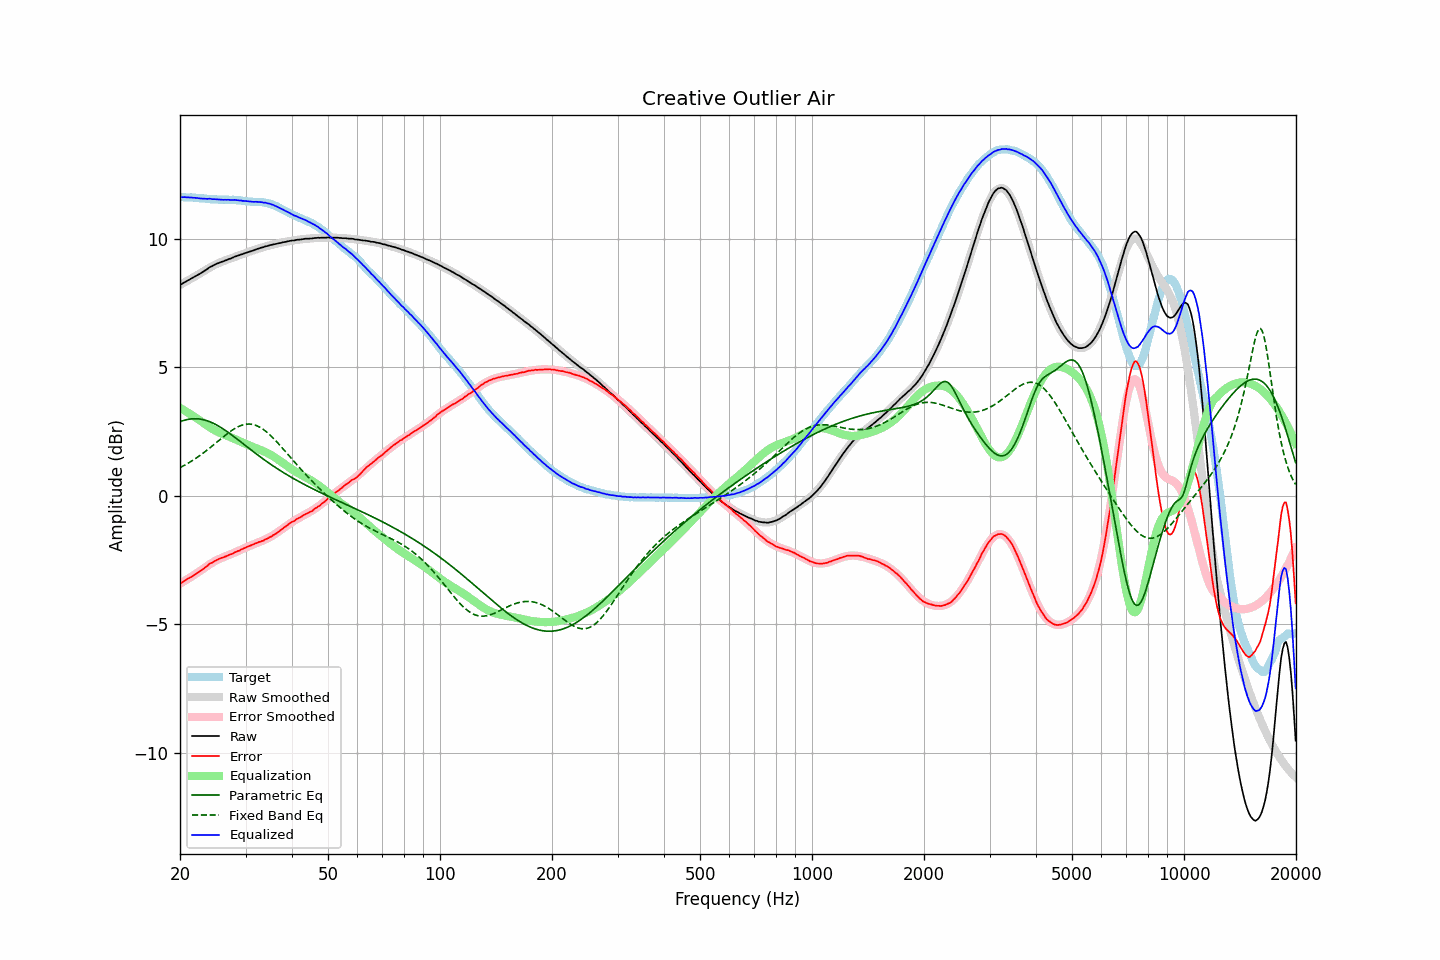

Values plotted in this chart, from the file beside it:
frequency, raw, error, smoothed, error_smoothed, equalization, parametric_eq, fixed_band_eq, equalized_raw, equalized_smoothed, target
20.00, 8.20, -3.43, 8.21, -3.42, 3.42, 2.88, 1.10, 11.62, 11.63, 11.63
20.20, 8.24, -3.39, 8.24, -3.39, 3.39, 2.91, 1.13, 11.63, 11.63, 11.63
20.40, 8.28, -3.35, 8.28, -3.35, 3.35, 2.93, 1.16, 11.63, 11.63, 11.63
20.61, 8.32, -3.31, 8.31, -3.31, 3.31, 2.95, 1.20, 11.63, 11.62, 11.63
20.81, 8.35, -3.26, 8.35, -3.27, 3.27, 2.96, 1.23, 11.62, 11.62, 11.62
21.02, 8.39, -3.22, 8.38, -3.23, 3.23, 2.97, 1.27, 11.62, 11.62, 11.61
21.23, 8.42, -3.19, 8.42, -3.19, 3.19, 2.99, 1.30, 11.62, 11.62, 11.61
21.44, 8.46, -3.16, 8.46, -3.16, 3.16, 2.99, 1.34, 11.62, 11.61, 11.62
21.66, 8.49, -3.12, 8.49, -3.12, 3.12, 3.00, 1.38, 11.61, 11.61, 11.61
21.87, 8.53, -3.08, 8.53, -3.08, 3.08, 3.00, 1.42, 11.61, 11.60, 11.61
22.09, 8.56, -3.04, 8.57, -3.03, 3.03, 3.00, 1.46, 11.60, 11.60, 11.60
22.31, 8.60, -3.00, 8.60, -2.99, 2.99, 3.00, 1.51, 11.59, 11.60, 11.60
22.54, 8.63, -2.96, 8.64, -2.95, 2.95, 2.99, 1.55, 11.58, 11.59, 11.59
22.76, 8.67, -2.92, 8.68, -2.91, 2.91, 2.98, 1.60, 11.58, 11.59, 11.59
22.99, 8.71, -2.87, 8.72, -2.86, 2.86, 2.97, 1.64, 11.57, 11.58, 11.59
23.22, 8.75, -2.82, 8.76, -2.82, 2.82, 2.96, 1.69, 11.57, 11.58, 11.57
23.45, 8.79, -2.78, 8.79, -2.77, 2.77, 2.94, 1.74, 11.57, 11.57, 11.57
23.69, 8.83, -2.73, 8.83, -2.73, 2.73, 2.92, 1.79, 11.56, 11.56, 11.56
23.92, 8.88, -2.67, 8.87, -2.69, 2.69, 2.90, 1.84, 11.57, 11.56, 11.55
24.16, 8.92, -2.63, 8.90, -2.65, 2.65, 2.87, 1.89, 11.57, 11.55, 11.55
24.40, 8.94, -2.61, 8.94, -2.61, 2.61, 2.84, 1.94, 11.55, 11.55, 11.55
24.65, 8.98, -2.57, 8.97, -2.57, 2.57, 2.81, 1.99, 11.55, 11.54, 11.55
24.89, 9.01, -2.53, 9.00, -2.54, 2.54, 2.78, 2.04, 11.55, 11.54, 11.54
25.14, 9.04, -2.50, 9.03, -2.50, 2.50, 2.75, 2.09, 11.55, 11.54, 11.54
25.39, 9.06, -2.47, 9.06, -2.47, 2.47, 2.71, 2.14, 11.54, 11.54, 11.53
25.65, 9.09, -2.44, 9.09, -2.45, 2.45, 2.68, 2.20, 11.54, 11.53, 11.53
25.91, 9.11, -2.42, 9.11, -2.42, 2.42, 2.64, 2.25, 11.53, 11.53, 11.53
26.16, 9.13, -2.40, 9.14, -2.39, 2.39, 2.60, 2.30, 11.52, 11.53, 11.53
26.43, 9.16, -2.37, 9.16, -2.37, 2.37, 2.55, 2.35, 11.53, 11.53, 11.53
26.69, 9.18, -2.35, 9.19, -2.34, 2.34, 2.51, 2.40, 11.52, 11.53, 11.53
26.96, 9.21, -2.32, 9.21, -2.32, 2.32, 2.47, 2.45, 11.53, 11.53, 11.53
27.23, 9.23, -2.30, 9.23, -2.29, 2.29, 2.42, 2.49, 11.52, 11.53, 11.53
27.50, 9.25, -2.27, 9.26, -2.27, 2.27, 2.38, 2.54, 11.52, 11.52, 11.52
27.77, 9.28, -2.25, 9.28, -2.24, 2.24, 2.33, 2.58, 11.52, 11.52, 11.53
28.05, 9.31, -2.21, 9.30, -2.21, 2.21, 2.28, 2.62, 11.52, 11.52, 11.52
28.33, 9.33, -2.18, 9.33, -2.18, 2.18, 2.23, 2.65, 11.52, 11.51, 11.52
28.62, 9.35, -2.15, 9.35, -2.16, 2.16, 2.19, 2.68, 11.51, 11.51, 11.50
28.90, 9.37, -2.14, 9.37, -2.13, 2.13, 2.14, 2.71, 11.50, 11.50, 11.51
29.19, 9.40, -2.10, 9.39, -2.10, 2.10, 2.09, 2.74, 11.50, 11.49, 11.50
29.48, 9.41, -2.07, 9.42, -2.07, 2.07, 2.04, 2.76, 11.48, 11.49, 11.48
29.78, 9.44, -2.04, 9.44, -2.04, 2.04, 1.99, 2.77, 11.48, 11.48, 11.48
30.08, 9.46, -2.02, 9.46, -2.02, 2.02, 1.94, 2.78, 11.48, 11.48, 11.48
30.38, 9.48, -1.98, 9.48, -1.99, 1.99, 1.89, 2.79, 11.47, 11.47, 11.46
30.68, 9.50, -1.96, 9.50, -1.96, 1.96, 1.84, 2.79, 11.46, 11.46, 11.46
30.99, 9.52, -1.93, 9.52, -1.94, 1.94, 1.80, 2.79, 11.46, 11.46, 11.46
31.30, 9.54, -1.91, 9.54, -1.91, 1.91, 1.75, 2.78, 11.45, 11.46, 11.45
31.61, 9.56, -1.89, 9.57, -1.89, 1.89, 1.70, 2.76, 11.45, 11.45, 11.45
31.93, 9.59, -1.85, 9.59, -1.86, 1.86, 1.65, 2.75, 11.45, 11.45, 11.44
32.24, 9.61, -1.84, 9.61, -1.84, 1.84, 1.60, 2.72, 11.45, 11.44, 11.45
32.57, 9.63, -1.80, 9.63, -1.81, 1.81, 1.56, 2.69, 11.44, 11.44, 11.43
32.89, 9.65, -1.79, 9.65, -1.79, 1.79, 1.51, 2.66, 11.44, 11.43, 11.44
33.22, 9.67, -1.76, 9.67, -1.76, 1.76, 1.47, 2.62, 11.43, 11.43, 11.43
33.55, 9.68, -1.75, 9.69, -1.73, 1.73, 1.42, 2.58, 11.41, 11.42, 11.43
33.89, 9.71, -1.70, 9.71, -1.70, 1.70, 1.37, 2.53, 11.42, 11.41, 11.41
34.23, 9.72, -1.68, 9.72, -1.67, 1.67, 1.33, 2.48, 11.40, 11.40, 11.40
34.57, 9.74, -1.65, 9.74, -1.64, 1.64, 1.29, 2.42, 11.38, 11.38, 11.39
34.92, 9.76, -1.60, 9.76, -1.61, 1.61, 1.24, 2.37, 11.37, 11.37, 11.36
35.27, 9.77, -1.59, 9.77, -1.57, 1.57, 1.20, 2.31, 11.34, 11.35, 11.36
35.62, 9.79, -1.53, 9.79, -1.54, 1.54, 1.16, 2.24, 11.33, 11.32, 11.32
35.97, 9.80, -1.50, 9.80, -1.50, 1.50, 1.12, 2.18, 11.30, 11.30, 11.30
... 635 more rows
